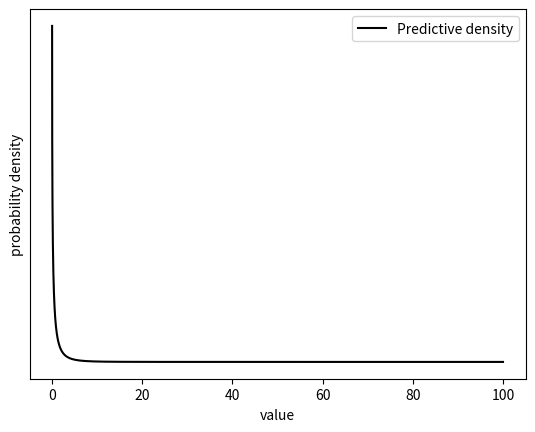

Reproduce this figure in Python. (Note: this script raises an exception after producing the figure.)
import numpy as np 
import matplotlib.pyplot as plt
import pandas as pd 
import math 
import os 

path = os.getcwd()
fig_path = path + "/MA/Figures/"

def find_quantile(quantile, distribution, original_variable): 
    normalized_distribution = distribution/np.sum(distribution)
    quantile_value = 0 
    idx = int(0)
    while quantile_value < quantile: 
        quantile_value += normalized_distribution[idx]
        idx += int(1) 
        
    quantile_value_variable = original_variable[idx-1]
    returns = [quantile_value_variable, quantile_value, idx-1]
    return returns 


def predictive_distribution(a, b, data, new_data_point): 
    square_root_data = np.sqrt(data)
    return (b + np.sum(square_root_data))**(a+len(data))*(a + len(data))/(b + np.sum(square_root_data) + np.sqrt(new_data_point))**(a + len(data) + 1)


data = np.array([0.771, 0.140, 0.135, 0.007, 0.088, 0.008,
        0.268, 0.022, 0.131, 0.142, 0.421, 0.125])

a = 4.4 
b = 2.2 

y = np.linspace(0, 100, 1000001)
pred_density = np.array([predictive_distribution(a, b, data, data_point) for data_point in y])
print(np.sum(pred_density))

quantile_010 = find_quantile(0.10, pred_density, y)
quantile_050 = find_quantile(0.50, pred_density, y)
quantile_090 = find_quantile(0.90, pred_density, y)

print("Quantile 0.10: ")
print(f"Y = {quantile_010[0]}, quantile_value = {quantile_010[1]}")

print("Quantile 0.50: ")
print(f"Y = {quantile_050[0]}, quantile_value = {quantile_050[1]}")

print("Quantile 0.90: ")
print(f"Y = {quantile_090[0]}, quantile_value = {quantile_090[1]}")

plt.plot(y, pred_density, label = "Predictive density", color = "black", linestyle = "solid")
plt.xlabel("value")
plt.ylabel("probability density")
plt.yticks([], [])
plt.legend()
plt.savefig(fig_path + "predictive_density.pdf", format = "pdf", bbox_inches = "tight")